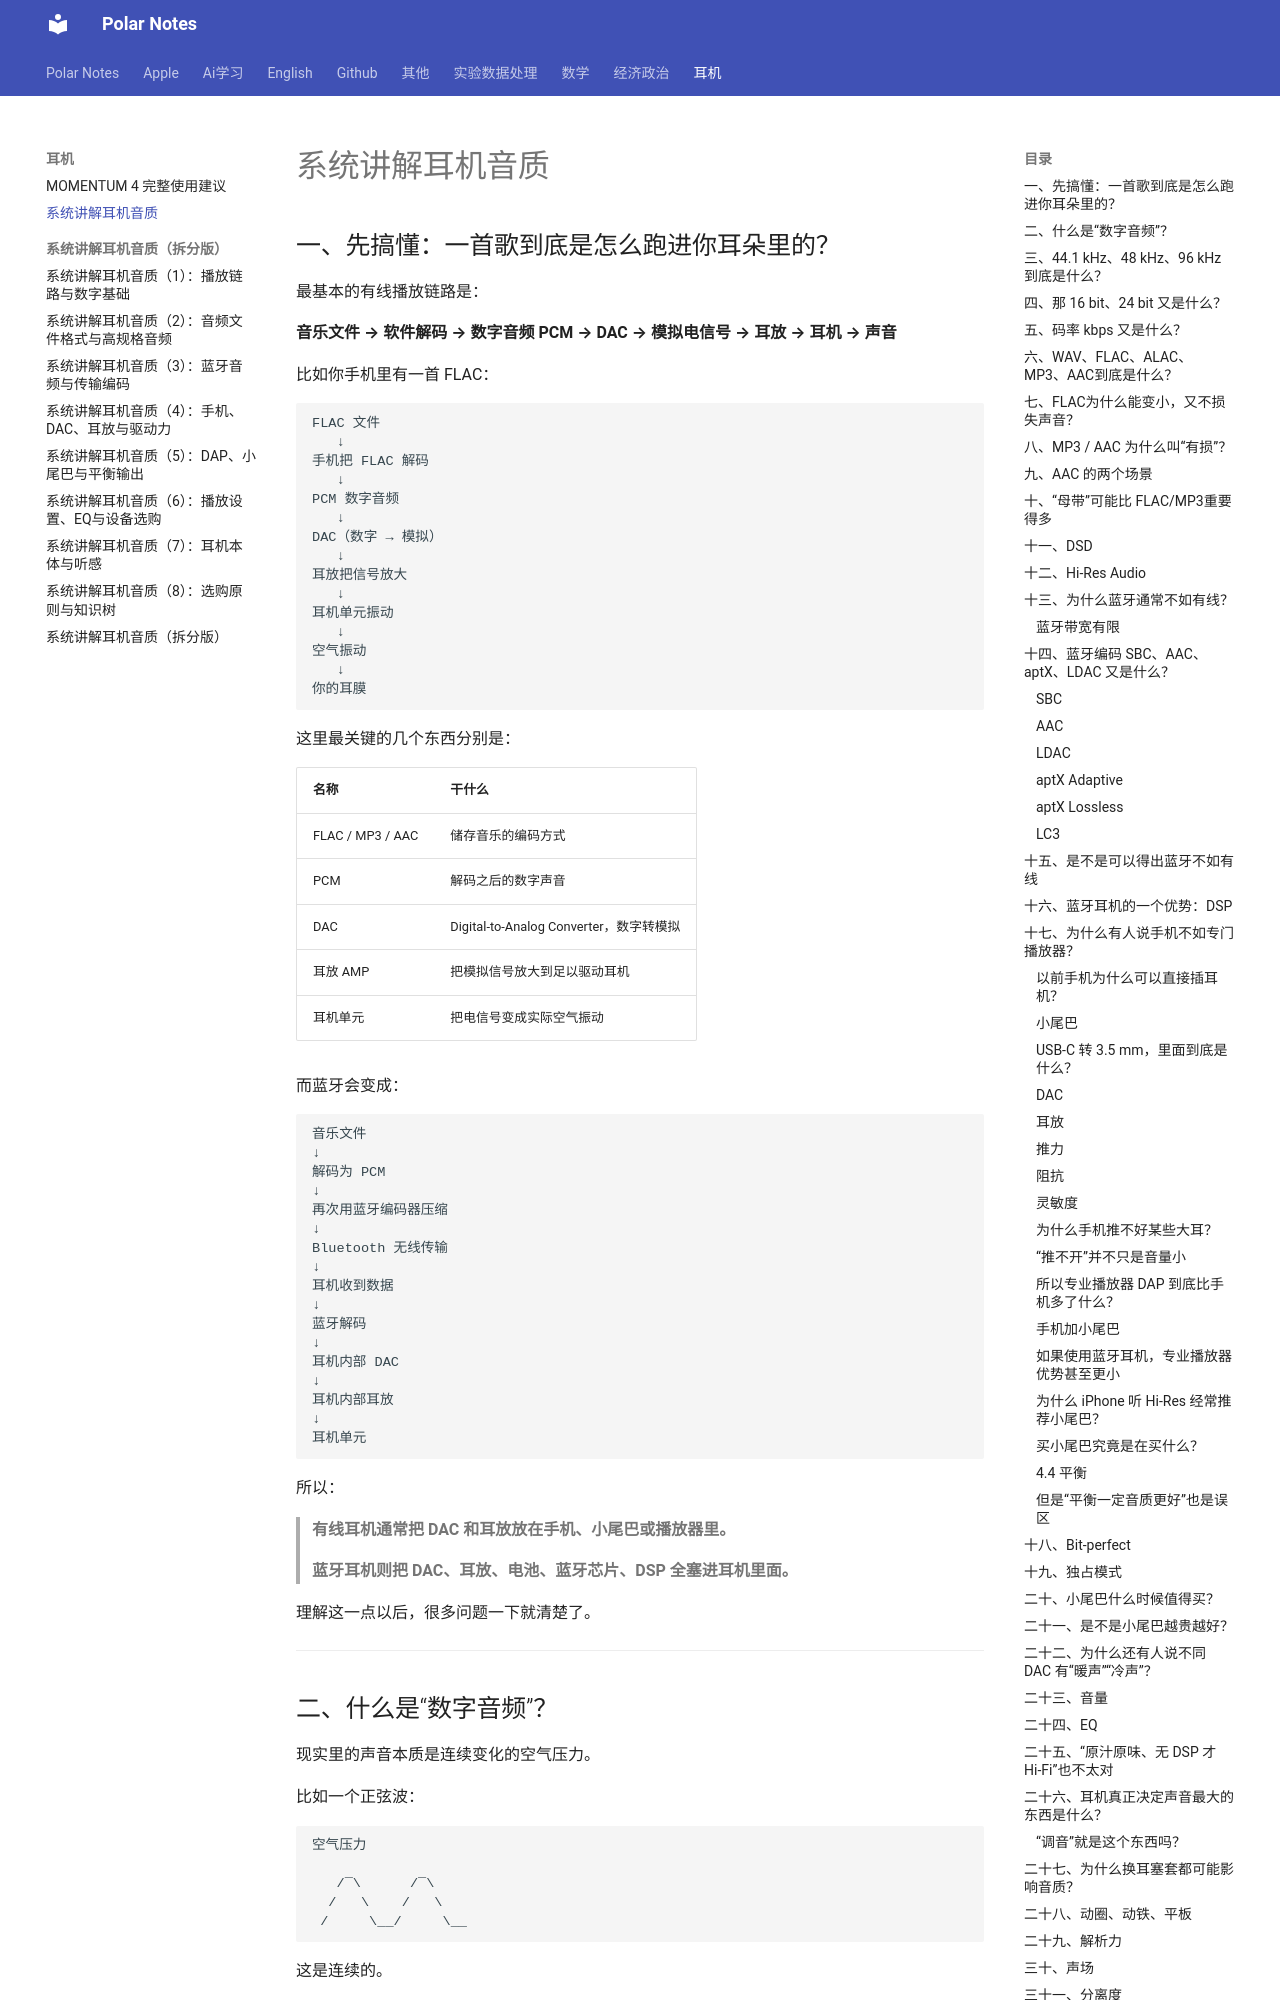

repository: Polar0216/polar-notes · page: 耳机/系统讲解耳机音质/index.html · generator: mkdocs

## 一、先搞懂：一首歌到底是怎么跑进你耳朵里的？

最基本的有线播放链路是：

**音乐文件 → 软件解码 → 数字音频 PCM → DAC → 模拟电信号 → 耳放 → 耳机 → 声音**

比如你手机里有一首 FLAC：

```
FLAC 文件
   ↓
手机把 FLAC 解码
   ↓
PCM 数字音频
   ↓
DAC（数字 → 模拟）
   ↓
耳放把信号放大
   ↓
耳机单元振动
   ↓
空气振动
   ↓
你的耳膜
```

这里最关键的几个东西分别是：

| 名称            | 干什么                                    |
| ---------------- | ------------------------------------------- |
| FLAC / MP3 / AAC | 储存音乐的编码方式                  |
| PCM              | 解码之后的数字声音                  |
| DAC              | Digital-to-Analog Converter，数字转模拟 |
| 耳放 AMP        | 把模拟信号放大到足以驱动耳机   |
| 耳机单元      | 把电信号变成实际空气振动         |

而蓝牙会变成：

```
音乐文件
↓
解码为 PCM
↓
再次用蓝牙编码器压缩
↓
Bluetooth 无线传输
↓
耳机收到数据
↓
蓝牙解码
↓
耳机内部 DAC
↓
耳机内部耳放
↓
耳机单元
```

所以：
